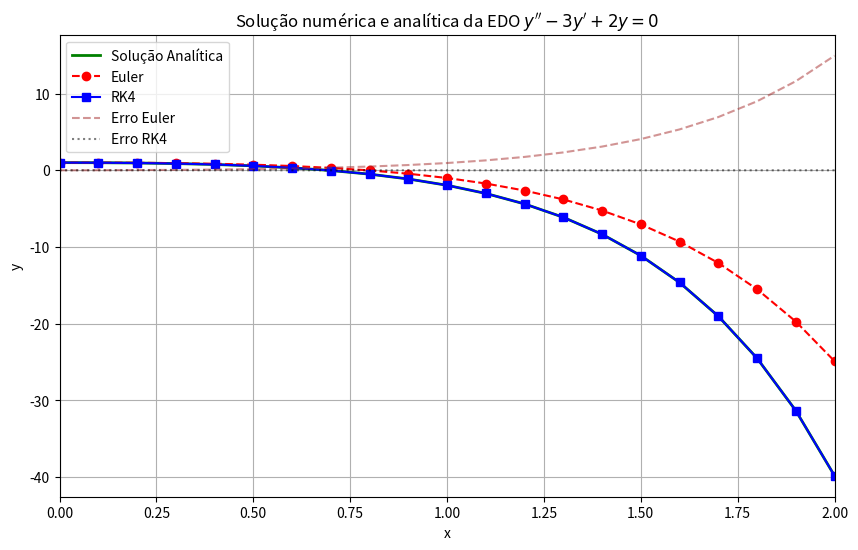

Source code (Python):
import numpy as np
import matplotlib.pyplot as plt

# Parâmetros da simulação
h = 0.1                  # passo
x0, x_end = 0, 2         # intervalo ajustado
n = int((x_end - x0)/h)  # número de passos

# Arrays para armazenar as soluções
x = np.linspace(x0, x_end, n+1)
y1_euler = np.zeros(n+1)  # y
y2_euler = np.zeros(n+1)  # y'

y1_rk4 = np.zeros(n+1)
y2_rk4 = np.zeros(n+1)

# Condições iniciais
y1_euler[0] = y1_rk4[0] = 1
y2_euler[0] = y2_rk4[0] = 0

# Funções derivadas
def f1(y1, y2):
    return y2

def f2(y1, y2):
    return 3*y2 - 2*y1

# Método de Euler
for i in range(n):
    y1_euler[i+1] = y1_euler[i] + h * f1(y1_euler[i], y2_euler[i])
    y2_euler[i+1] = y2_euler[i] + h * f2(y1_euler[i], y2_euler[i])

# Método de Runge-Kutta de 4ª ordem
for i in range(n):
    k1_y1 = h * f1(y1_rk4[i], y2_rk4[i])
    k1_y2 = h * f2(y1_rk4[i], y2_rk4[i])

    k2_y1 = h * f1(y1_rk4[i] + 0.5*k1_y1, y2_rk4[i] + 0.5*k1_y2)
    k2_y2 = h * f2(y1_rk4[i] + 0.5*k1_y1, y2_rk4[i] + 0.5*k1_y2)

    k3_y1 = h * f1(y1_rk4[i] + 0.5*k2_y1, y2_rk4[i] + 0.5*k2_y2)
    k3_y2 = h * f2(y1_rk4[i] + 0.5*k2_y1, y2_rk4[i] + 0.5*k2_y2)

    k4_y1 = h * f1(y1_rk4[i] + k3_y1, y2_rk4[i] + k3_y2)
    k4_y2 = h * f2(y1_rk4[i] + k3_y1, y2_rk4[i] + k3_y2)

    y1_rk4[i+1] = y1_rk4[i] + (k1_y1 + 2*k2_y1 + 2*k3_y1 + k4_y1)/6
    y2_rk4[i+1] = y2_rk4[i] + (k1_y2 + 2*k2_y2 + 2*k3_y2 + k4_y2)/6

# Solução analítica
y_analitica = 2*np.exp(x) - np.exp(2*x)

# Gráfico

plt.figure(figsize=(10, 6))
plt.plot(x, y_analitica, label="Solução Analítica", linestyle='-', color='green', linewidth=2)
plt.plot(x, y1_euler, label="Euler", linestyle='--', marker='o', color='red')
plt.plot(x, y1_rk4, label="RK4", linestyle='-', marker='s', color='blue')
plt.plot(x, abs(y1_euler - y_analitica), label='Erro Euler', linestyle='--', color='brown', alpha=0.5)
plt.plot(x, abs(y1_rk4 - y_analitica), label='Erro RK4', linestyle=':', color='black', alpha=0.5)
plt.title("Solução numérica e analítica da EDO $y'' - 3y' + 2y = 0$")
plt.xlabel("x")
plt.ylabel("y")
plt.grid(True)
plt.legend()
plt.xlim([0, 2])  # Limitar o eixo x até 2
plt.show()
